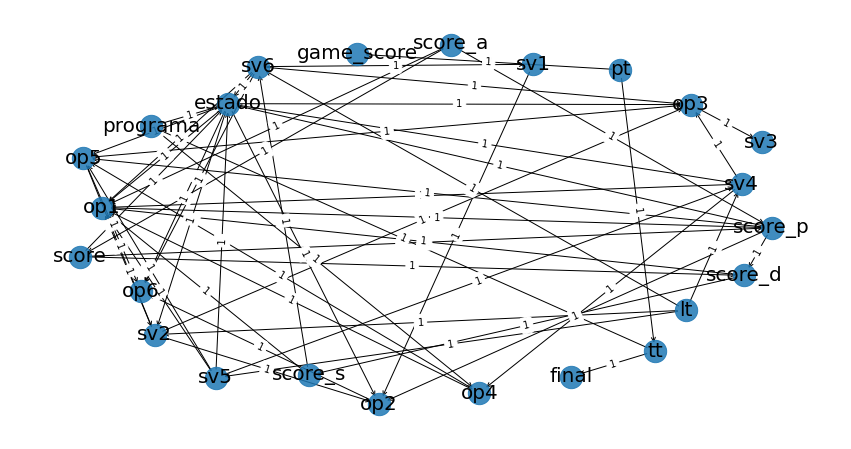

Source data for this figure (header and first rows):
; source; target; weight
0; lt; sv2; True
1; lt; sv4; True
2; lt; sv5; True
3; lt; sv6; True
4; tt; programa; True
5; tt; final; True
6; pt; tt; True
7; pt; game_score; True
8; op2; op6; True
9; op3; sv3; True
10; op4; op1; True
11; op4; op5; True
12; op5; op3; True
13; op5; op6; True
14; op5; sv2; True
15; sv1; op2; True
16; sv2; op1; True
17; sv2; op2; True
18; sv2; op3; True
19; sv4; op1; True
20; sv4; op3; True
21; sv4; op4; True
22; sv5; op1; True
23; sv5; op5; True
24; sv5; sv4; True
25; sv5; estado; True
26; sv6; op1; True
27; sv6; op3; True
28; sv6; op6; True
29; sv6; sv1; True
30; sv6; estado; True
31; score; score_p; True
32; score; score_d; True
33; score; estado; True
34; score_a; op1; True
35; score_a; score; True
36; score_a; score_p; True
37; score_p; op1; True
38; score_p; op2; True
39; score_p; op5; True
40; score_p; score_d; True
41; score_p; estado; True
42; score_d; op1; True
43; score_d; score_s; True
44; score_s; op1; True
45; score_s; sv6; True
46; programa; op4; True
47; programa; estado; True
48; estado; op1; True
49; estado; op2; True
50; estado; op3; True
51; estado; op5; True
52; estado; op6; True
53; estado; sv2; True
54; estado; sv4; True
